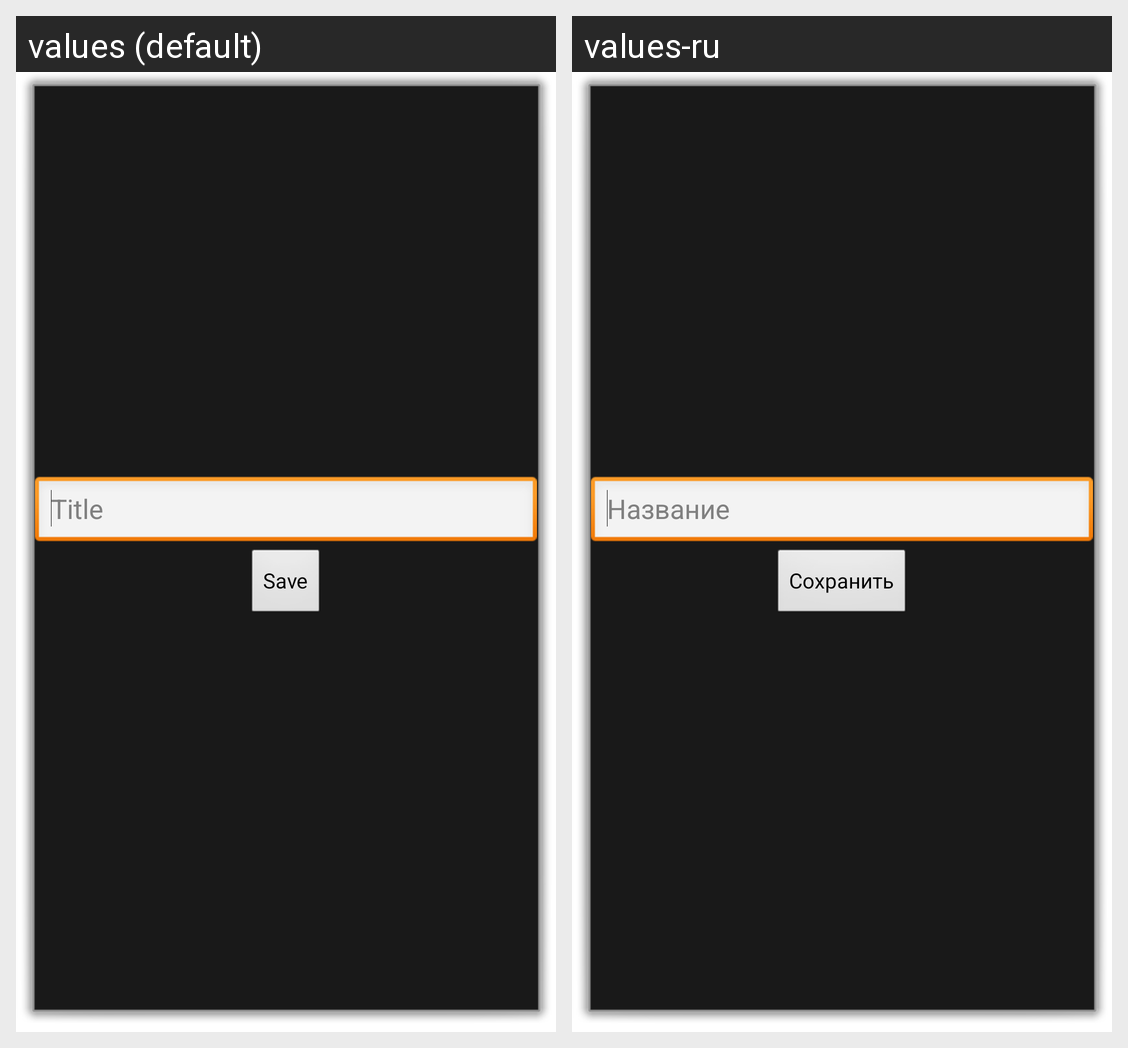

For this localized Android screen grid, give each drawn string resource with its value in every locale shown.
Android screen res/layout/add_routine.xml rendered under 2 locales, left to right: values (default), values-ru. Device: Nexus 5 (rendered at 1080×1920; each locale shown at half size, 540×960, under a caption strip naming it); theme android:Theme.Dialog.
Strings drawn on this screen, with the default value and each locale's value (text and hints the layout hard-codes, and strings that could not be matched under every locale, appear in the picture but are not listed):

tytle
  values: Title
  values-ru: Название

save
  values: Save
  values-ru: Сохранить
